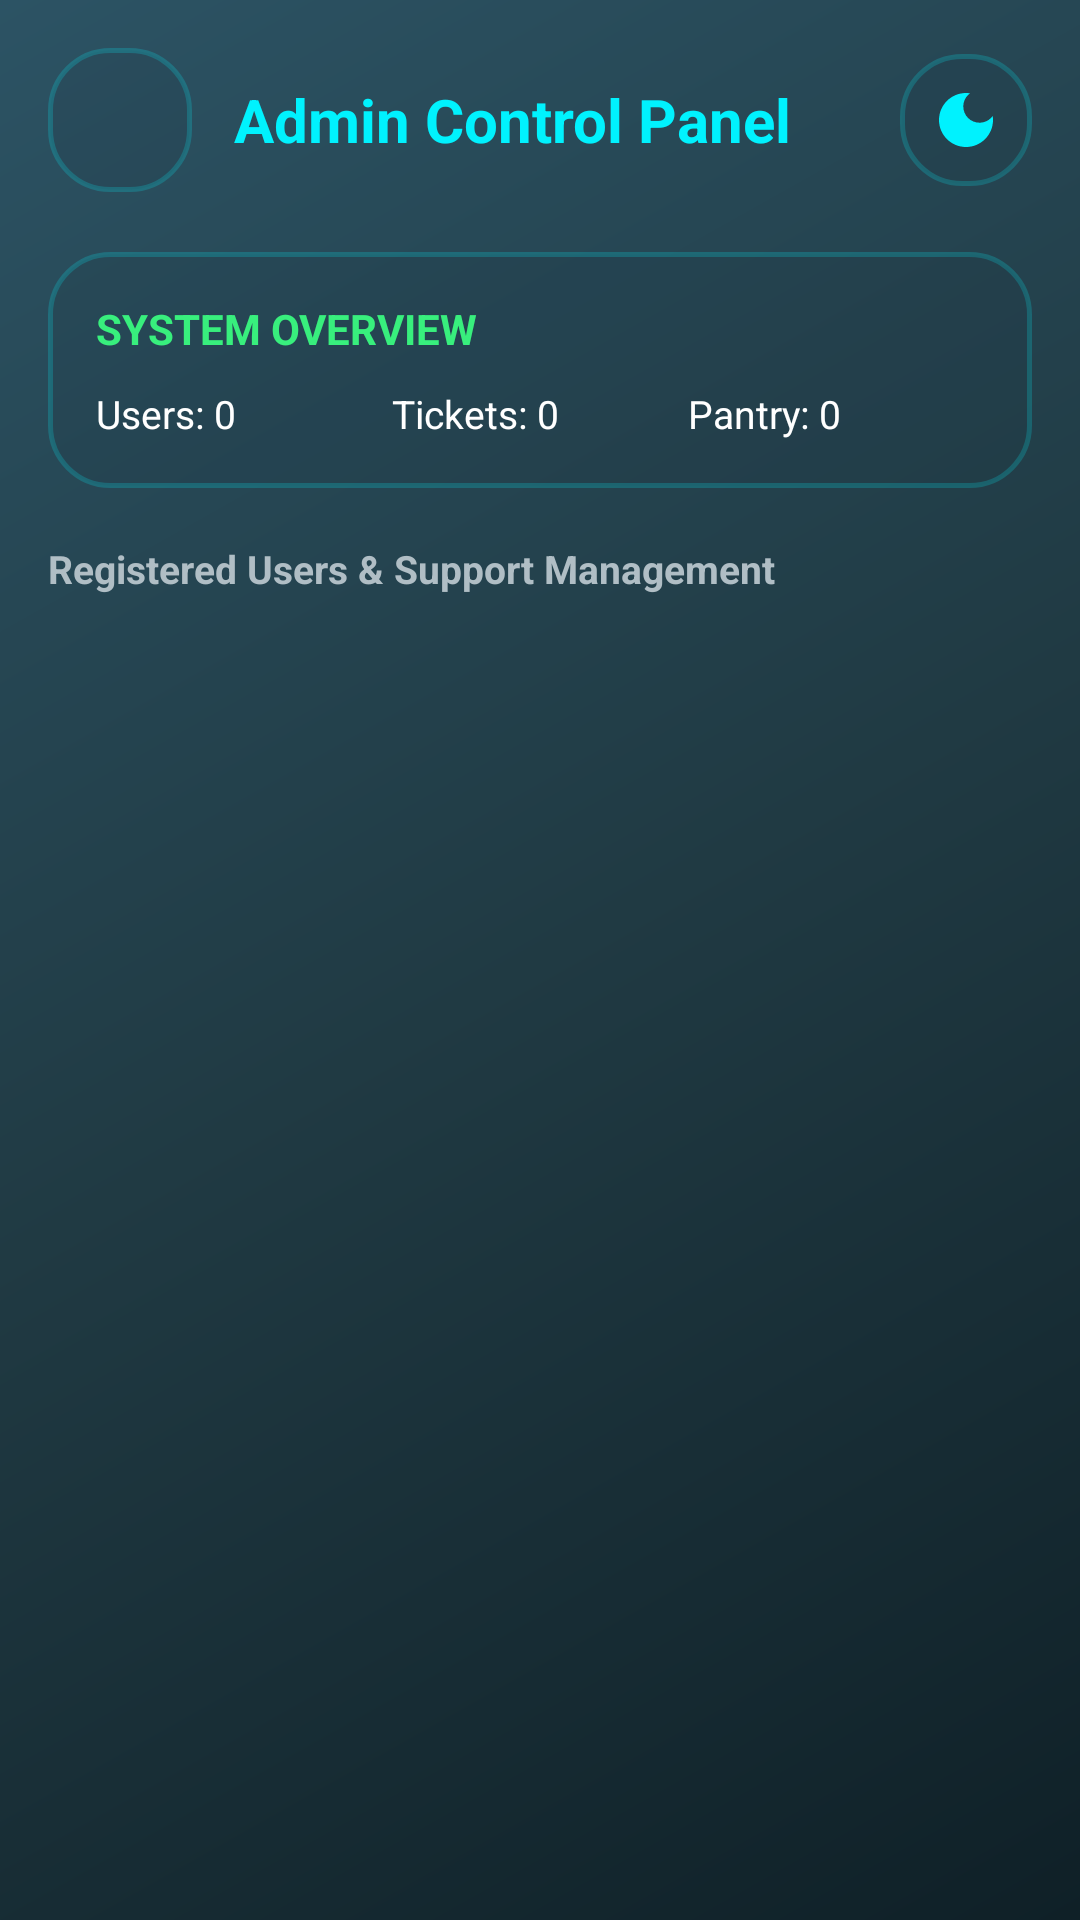

This screen was rendered from an Android layout file. Write that file and the resources it references.
<!-- AndroidManifest.xml: application theme AppTheme -->
<!-- res/layout/activity_admin.xml -->
<?xml version="1.0" encoding="utf-8"?>
<LinearLayout xmlns:android="http://schemas.android.com/apk/res/android"
    android:id="@+id/rootLayout"
    android:layout_width="match_parent"
    android:layout_height="match_parent"
    android:orientation="vertical"
    android:padding="16dp">

    
    <LinearLayout
        android:layout_width="match_parent"
        android:layout_height="wrap_content"
        android:gravity="center_vertical"
        android:orientation="horizontal"
        android:paddingBottom="12dp">

        <ImageButton
            android:id="@+id/backButton"
            android:layout_width="48dp"
            android:layout_height="48dp"
            android:background="@drawable/bg_card_glass_3d"
            android:contentDescription="Back"
            android:padding="12dp"
            android:src="@drawable/ic_menu" />

        <TextView
            android:layout_width="0dp"
            android:layout_height="wrap_content"
            android:layout_weight="1"
            android:paddingStart="14dp"
            android:paddingEnd="14dp"
            android:text="Admin Control Panel"
            android:textColor="#00F2FE"
            android:textSize="20sp"
            android:textStyle="bold" />

        <ImageButton
            android:id="@+id/themeToggleButton"
            android:layout_width="44dp"
            android:layout_height="44dp"
            android:background="@drawable/bg_card_glass_3d"
            android:contentDescription="Toggle Theme"
            android:padding="10dp"
            android:src="@drawable/ic_theme" />
    </LinearLayout>

    
    <LinearLayout
        android:layout_width="match_parent"
        android:layout_height="wrap_content"
        android:layout_marginTop="8dp"
        android:layout_marginBottom="12dp"
        android:background="@drawable/bg_card_glass_3d"
        android:orientation="vertical"
        android:padding="16dp">

        <TextView
            android:layout_width="match_parent"
            android:layout_height="wrap_content"
            android:text="SYSTEM OVERVIEW"
            android:textColor="#38EF7D"
            android:textSize="14sp"
            android:textStyle="bold" />

        <LinearLayout
            android:layout_width="match_parent"
            android:layout_height="wrap_content"
            android:layout_marginTop="10dp"
            android:orientation="horizontal">

            <TextView
                android:id="@+id/statUsers"
                android:layout_width="0dp"
                android:layout_height="wrap_content"
                android:layout_weight="1"
                android:text="Users: 0"
                android:textColor="#FFFFFF"
                android:textSize="13sp" />

            <TextView
                android:id="@+id/statTickets"
                android:layout_width="0dp"
                android:layout_height="wrap_content"
                android:layout_weight="1"
                android:text="Tickets: 0"
                android:textColor="#FFFFFF"
                android:textSize="13sp" />

            <TextView
                android:id="@+id/statPantry"
                android:layout_width="0dp"
                android:layout_height="wrap_content"
                android:layout_weight="1"
                android:text="Pantry: 0"
                android:textColor="#FFFFFF"
                android:textSize="13sp" />
        </LinearLayout>
    </LinearLayout>

    
    <TextView
        android:layout_width="match_parent"
        android:layout_height="wrap_content"
        android:layout_marginTop="6dp"
        android:layout_marginBottom="6dp"
        android:text="Registered Users &amp; Support Management"
        android:textColor="#B0BEC5"
        android:textSize="13sp"
        android:textStyle="bold" />

    
    <ListView
        android:id="@+id/adminListView"
        android:layout_width="match_parent"
        android:layout_height="0dp"
        android:layout_weight="1"
        android:divider="@android:color/transparent"
        android:dividerHeight="8dp" />

</LinearLayout>
<!-- resources referenced by this layout -->
<resources>
  <!-- drawable bg_card_glass_3d (drawable) -->
  <?xml version="1.0" encoding="utf-8"?>
  <ripple xmlns:android="http://schemas.android.com/apk/res/android"
      android:color="#2200F2FE">
      <item>
          <shape android:shape="rectangle">
              <solid android:color="#261E3240" />
              <corners android:radius="20dp" />
              <stroke
                  android:width="1.5dp"
                  android:color="#3300F2FE" />
          </shape>
      </item>
  </ripple>
  <!-- drawable ic_theme (drawable) -->
  <vector xmlns:android="http://schemas.android.com/apk/res/android"
      android:width="24dp"
      android:height="24dp"
      android:viewportWidth="24"
      android:viewportHeight="24">
    <path
        android:fillColor="#00F2FE"
        android:pathData="M12,3c-4.97,0 -9,4.03 -9,9s4.03,9 9,9 9,-4.03 9,-9c0,-0.46 -0.04,-0.92 -0.1,-1.36 -0.98,1.37 -2.58,2.26 -4.4,2.26 -2.98,0 -5.4,-2.42 -5.4,-5.4 0,-1.81 0.89,-3.42 2.26,-4.4C12.92,3.04 12.46,3 12,3z"/>
  </vector>
  <style name="AppTheme" parent="Theme.MaterialComponents.DayNight.NoActionBar">
          <item name="colorPrimary">@color/cyber_teal_primary</item>
          <item name="colorPrimaryVariant">@color/dark_emerald</item>
          <item name="colorSecondary">@color/neon_emerald</item>
          <item name="android:fontFamily">sans-serif</item>
          <item name="android:statusBarColor">@color/cyber_dark_bg</item>
          <item name="android:navigationBarColor">@color/cyber_dark_bg</item>
          <item name="android:windowBackground">@drawable/bg_gradient_main</item>
      </style>
  <color name="cyber_teal_primary">#00F2FE</color>
  <color name="dark_emerald">#11998E</color>
  <color name="neon_emerald">#38EF7D</color>
  <color name="cyber_dark_bg">#0F2027</color>
  <!-- drawable bg_gradient_main (drawable) -->
  <?xml version="1.0" encoding="utf-8"?>
  <shape xmlns:android="http://schemas.android.com/apk/res/android">
      <gradient
          android:angle="135"
          android:centerColor="#203A43"
          android:endColor="#2C5364"
          android:startColor="#0F2027"
          android:type="linear" />
  </shape>
</resources>
